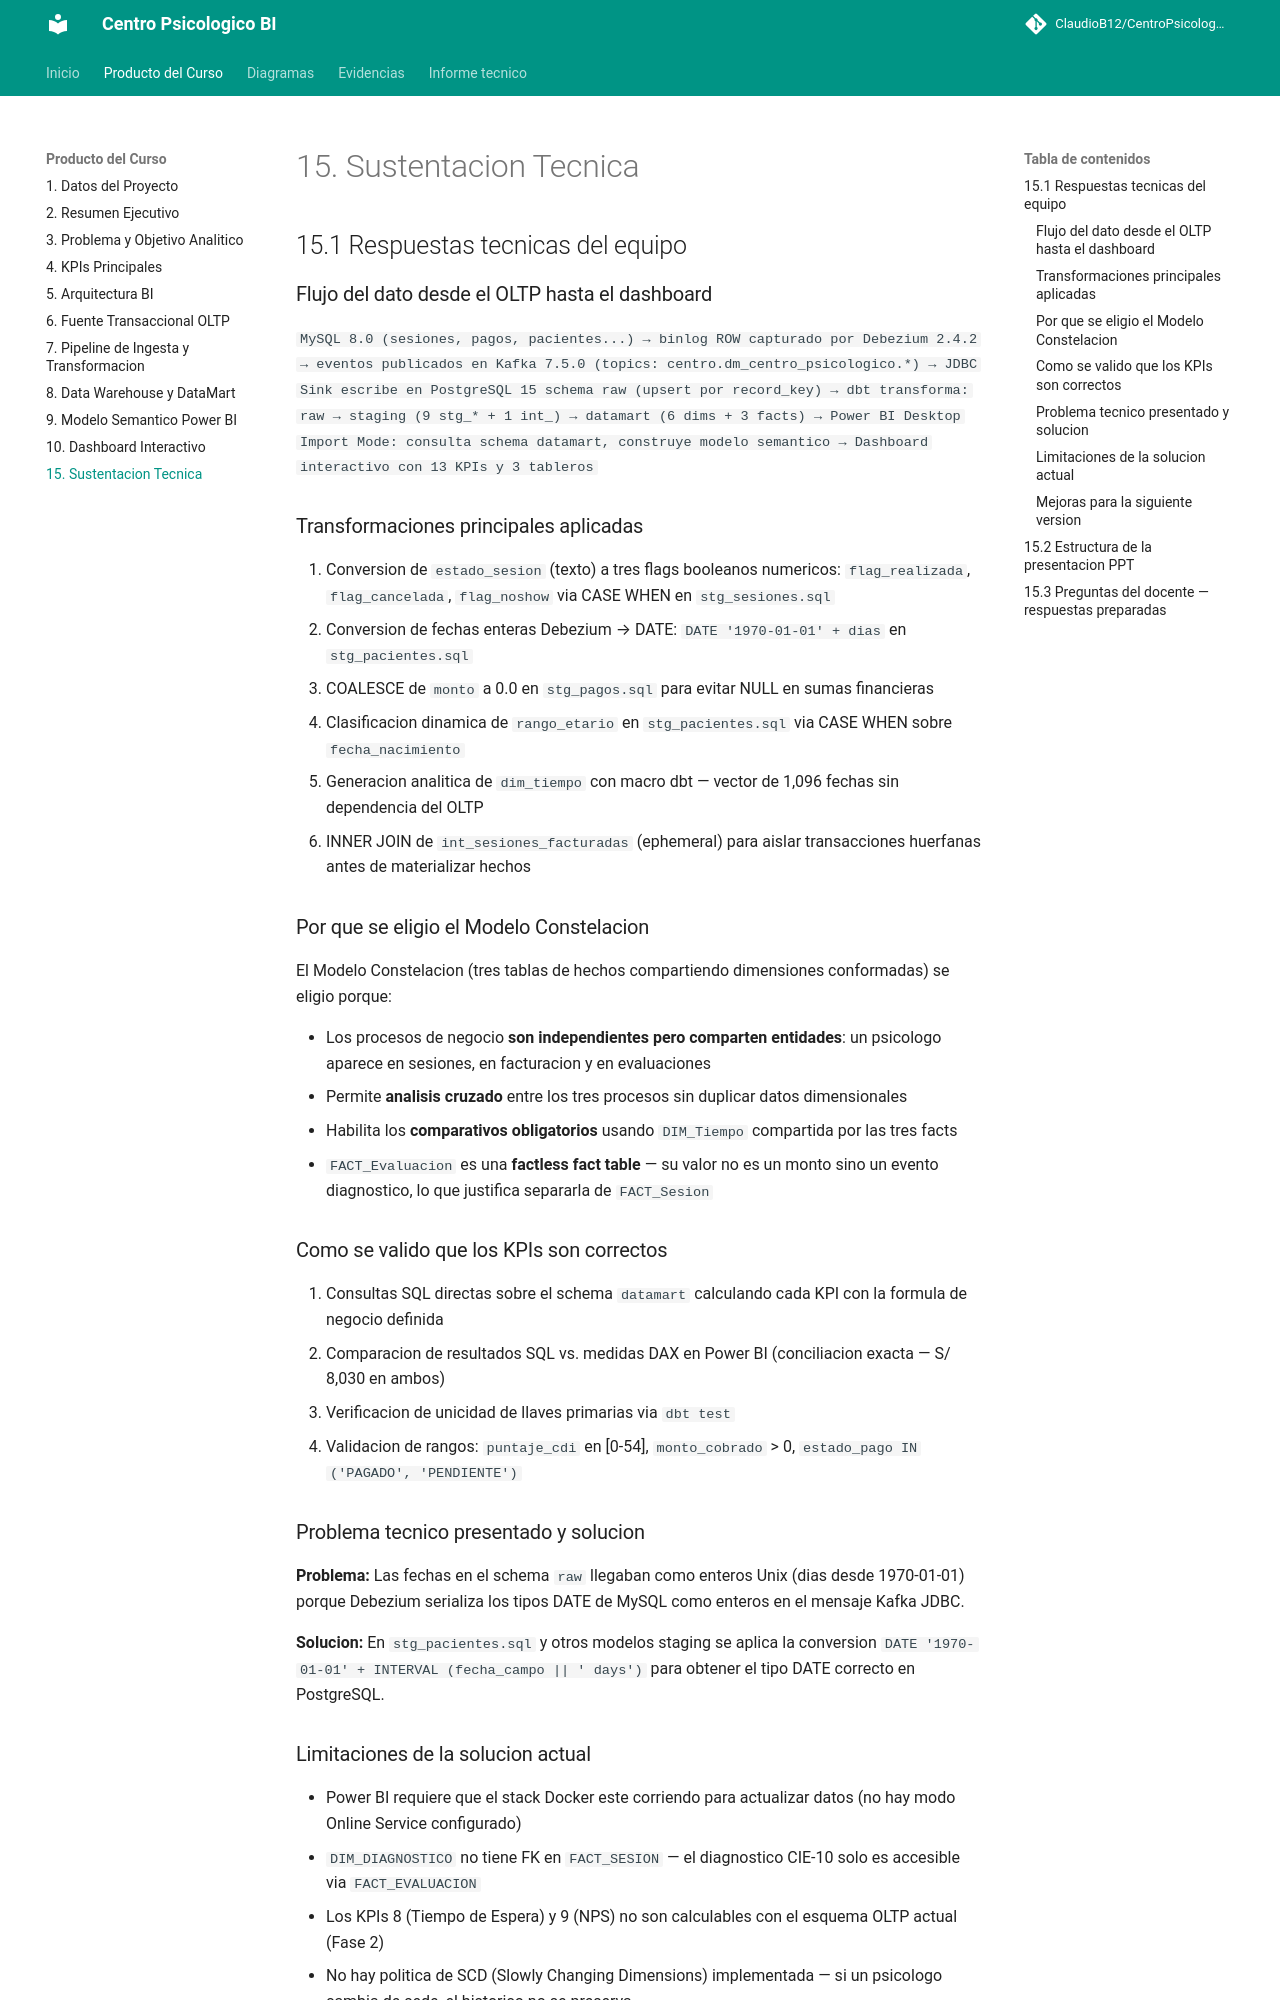

repository: ClaudioB12/CentroPsicologico-BI · page: informe/15_sustentacion/index.html · generator: mkdocs

# 15. Sustentacion Tecnica

## 15.1 Respuestas tecnicas del equipo

### Flujo del dato desde el OLTP hasta el dashboard

```
MySQL 8.0 (sesiones, pagos, pacientes...) 
  → binlog ROW capturado por Debezium 2.4.2
  → eventos publicados en Kafka 7.5.0 (topics: centro.dm_centro_psicologico.*)
  → JDBC Sink escribe en PostgreSQL 15 schema raw (upsert por record_key)
  → dbt transforma: raw → staging (9 stg_* + 1 int_) → datamart (6 dims + 3 facts)
  → Power BI Desktop Import Mode: consulta schema datamart, construye modelo semantico
  → Dashboard interactivo con 13 KPIs y 3 tableros
```

### Transformaciones principales aplicadas

1. Conversion de `estado_sesion` (texto) a tres flags booleanos numericos: `flag_realizada`, `flag_cancelada`, `flag_noshow` via CASE WHEN en `stg_sesiones.sql`
2. Conversion de fechas enteras Debezium → DATE: `DATE '1970-01-01' + dias` en `stg_pacientes.sql`
3. COALESCE de `monto` a 0.0 en `stg_pagos.sql` para evitar NULL en sumas financieras
4. Clasificacion dinamica de `rango_etario` en `stg_pacientes.sql` via CASE WHEN sobre `fecha_nacimiento`
5. Generacion analitica de `dim_tiempo` con macro dbt — vector de 1,096 fechas sin dependencia del OLTP
6. INNER JOIN de `int_sesiones_facturadas` (ephemeral) para aislar transacciones huerfanas antes de materializar hechos

### Por que se eligio el Modelo Constelacion

El Modelo Constelacion (tres tablas de hechos compartiendo dimensiones conformadas) se eligio porque:

- Los procesos de negocio **son independientes pero comparten entidades**: un psicologo aparece en sesiones, en facturacion y en evaluaciones
- Permite **analisis cruzado** entre los tres procesos sin duplicar datos dimensionales
- Habilita los **comparativos obligatorios** usando `DIM_Tiempo` compartida por las tres facts
- `FACT_Evaluacion` es una **factless fact table** — su valor no es un monto sino un evento diagnostico, lo que justifica separarla de `FACT_Sesion`

### Como se valido que los KPIs son correctos

1. Consultas SQL directas sobre el schema `datamart` calculando cada KPI con la formula de negocio definida
2. Comparacion de resultados SQL vs. medidas DAX en Power BI (conciliacion exacta — S/ 8,030 en ambos)
3. Verificacion de unicidad de llaves primarias via `dbt test`
4. Validacion de rangos: `puntaje_cdi` en [0-54], `monto_cobrado` > 0, `estado_pago IN ('PAGADO', 'PENDIENTE')`

### Problema tecnico presentado y solucion

**Problema:** Las fechas en el schema `raw` llegaban como enteros Unix (dias desde 1970-01-01) porque Debezium serializa los tipos DATE de MySQL como enteros en el mensaje Kafka JDBC.

**Solucion:** En `stg_pacientes.sql` y otros modelos staging se aplica la conversion `DATE '1970-01-01' + INTERVAL (fecha_campo || ' days')` para obtener el tipo DATE correcto en PostgreSQL.

### Limitaciones de la solucion actual

- Power BI requiere que el stack Docker este corriendo para actualizar datos (no hay modo Online Service configurado)
- `DIM_DIAGNOSTICO` no tiene FK en `FACT_SESION` — el diagnostico CIE-10 solo es accesible via `FACT_EVALUACION`
- Los KPIs 8 (Tiempo de Espera) y 9 (NPS) no son calculables con el esquema OLTP actual (Fase 2)
- No hay politica de SCD (Slowly Changing Dimensions) implementada — si un psicologo cambia de sede, el historico no se preserva
